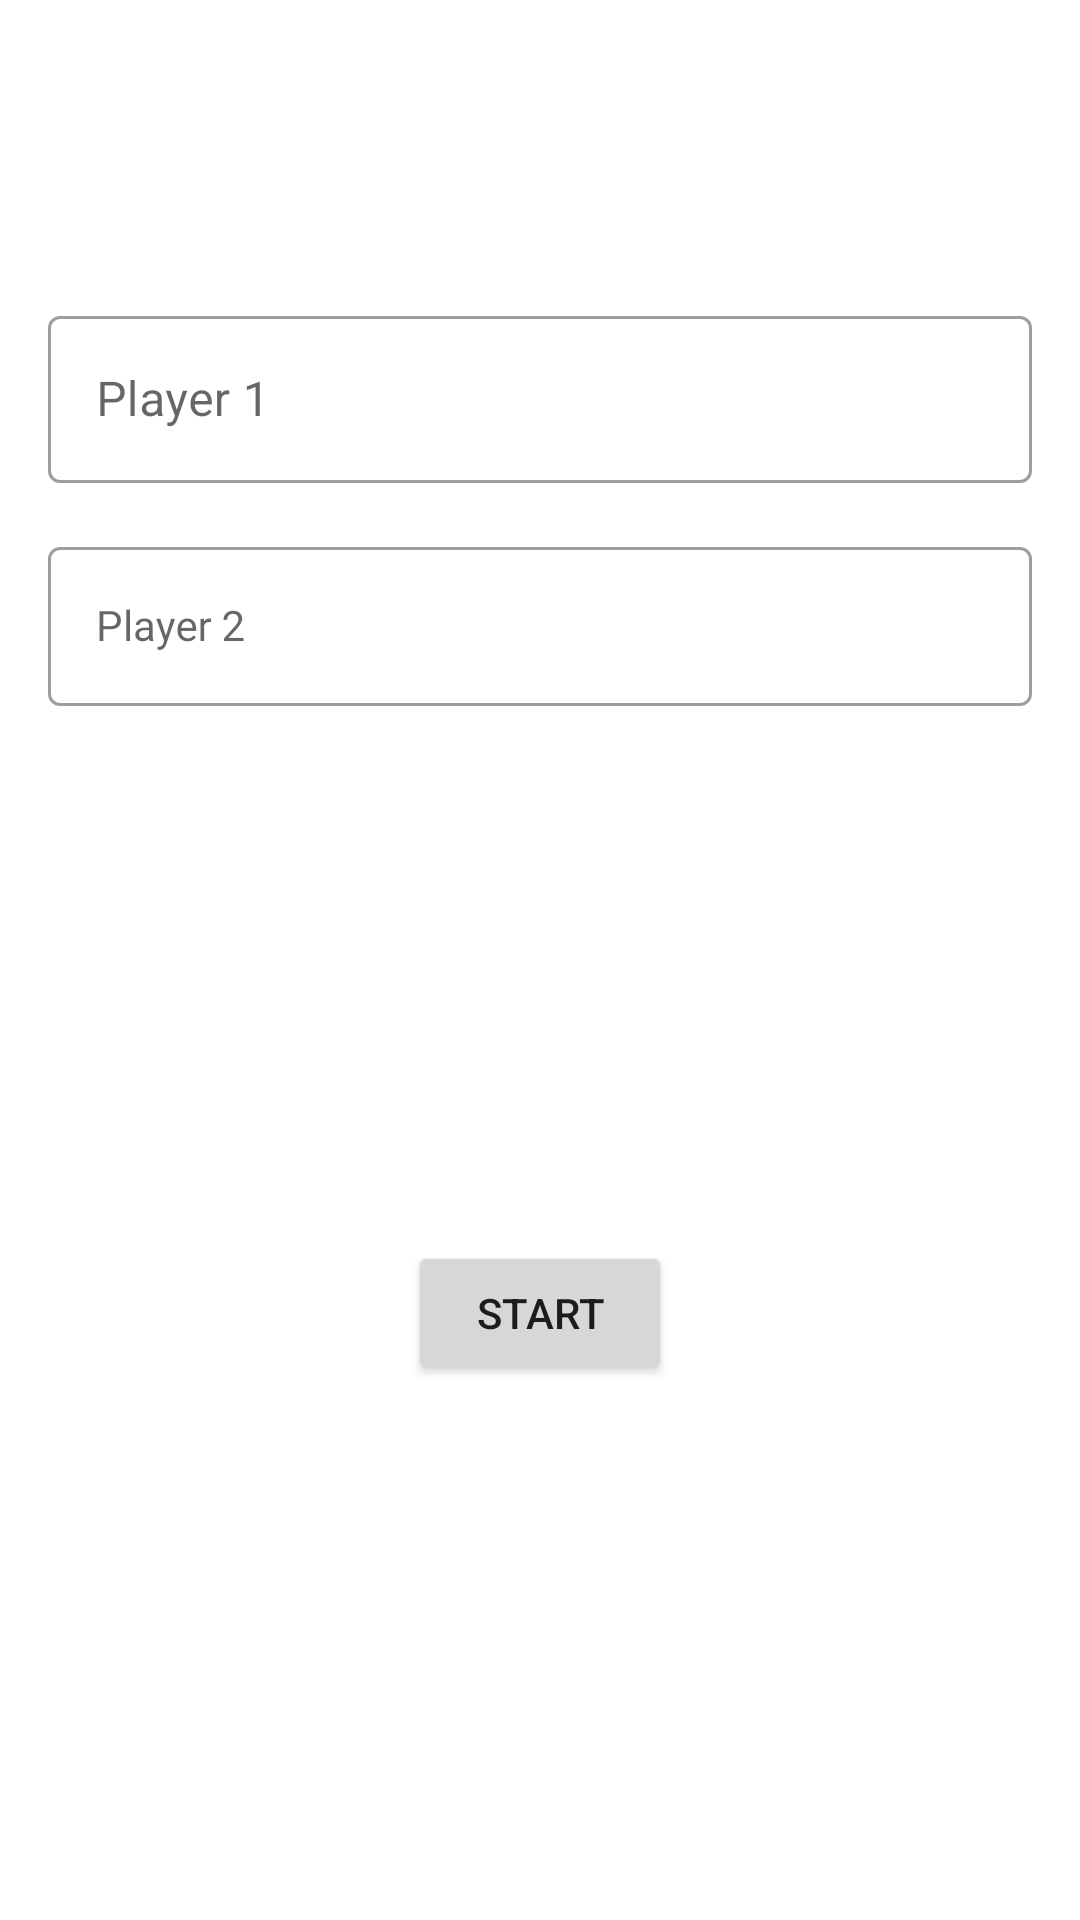

The Android layout XML behind this screen, and the referenced resources:
<!-- AndroidManifest.xml: application theme Theme.JogoDaMemória -->
<!-- res/layout/activity_main.xml -->
<?xml version="1.0" encoding="utf-8"?>
<androidx.constraintlayout.widget.ConstraintLayout xmlns:android="http://schemas.android.com/apk/res/android"
    xmlns:app="http://schemas.android.com/apk/res-auto"
    xmlns:tools="http://schemas.android.com/tools"
    android:layout_width="match_parent"
    android:layout_height="match_parent"
    tools:context=".MainActivity">

    <com.google.android.material.textfield.TextInputLayout
        android:id="@+id/textInputLayout"
        style="@style/Widget.MaterialComponents.TextInputLayout.OutlinedBox"
        android:layout_width="0dp"
        android:layout_height="wrap_content"
        android:layout_marginStart="16dp"
        android:layout_marginTop="100dp"
        android:layout_marginEnd="16dp"
        app:layout_constraintEnd_toEndOf="parent"
        app:layout_constraintStart_toStartOf="parent"
        app:layout_constraintTop_toTopOf="parent">

        <com.google.android.material.textfield.TextInputEditText
            android:id="@+id/text_input_player1"
            android:layout_width="match_parent"
            android:layout_height="wrap_content"
            android:hint="Player 1"
            android:inputType="textCapSentences"
            android:maxLength="3"
            android:textAllCaps="true" />
    </com.google.android.material.textfield.TextInputLayout>

    <com.google.android.material.textfield.TextInputLayout
        android:id="@+id/textInputLayout2"
        style="@style/Widget.MaterialComponents.TextInputLayout.OutlinedBox"
        android:layout_width="0dp"
        android:layout_height="wrap_content"
        android:layout_marginStart="16dp"
        android:layout_marginTop="16dp"
        android:layout_marginEnd="16dp"
        app:layout_constraintEnd_toEndOf="parent"
        app:layout_constraintStart_toStartOf="parent"
        app:layout_constraintTop_toBottomOf="@+id/textInputLayout">

        <com.google.android.material.textfield.TextInputEditText
            android:id="@+id/text_input_player2"
            style="@style/Widget.MaterialComponents.TextInputLayout.OutlinedBox"
            android:layout_width="match_parent"
            android:layout_height="wrap_content"
            android:hint="Player 2"
            android:inputType="textCapCharacters"
            android:maxLength="3"
            android:textAllCaps="true" />
    </com.google.android.material.textfield.TextInputLayout>

    <Button
        android:id="@+id/button_start"
        android:layout_width="wrap_content"
        android:layout_height="wrap_content"
        android:text="Start"
        app:layout_constraintBottom_toBottomOf="parent"
        app:layout_constraintEnd_toEndOf="parent"
        app:layout_constraintStart_toStartOf="parent"
        app:layout_constraintTop_toBottomOf="@+id/textInputLayout2" />

</androidx.constraintlayout.widget.ConstraintLayout>
<!-- resources referenced by this layout -->
<resources>
  <style name="Theme.JogoDaMemória" parent="Theme.MaterialComponents.DayNight.DarkActionBar">
          
          <item name="colorPrimary">@color/yellow_500</item>
          <item name="colorPrimaryVariant">@color/yellow_700</item>
          <item name="colorOnPrimary">@color/white</item>
          
          <item name="colorSecondary">@color/blue_200</item>
          <item name="colorSecondaryVariant">@color/blue_700</item>
          <item name="colorOnSecondary">@color/black</item>
          
          <item name="android:statusBarColor" tools:targetApi="l">?attr/colorPrimaryVariant</item>
          
      </style>
  <color name="yellow_500">#e6b600</color>
  <color name="yellow_700">#806500</color>
  <color name="white">#FFFFFFFF</color>
  <color name="blue_200">#94c1eb</color>
  <color name="blue_700">#11416a</color>
  <color name="black">#FF000000</color>
</resources>
